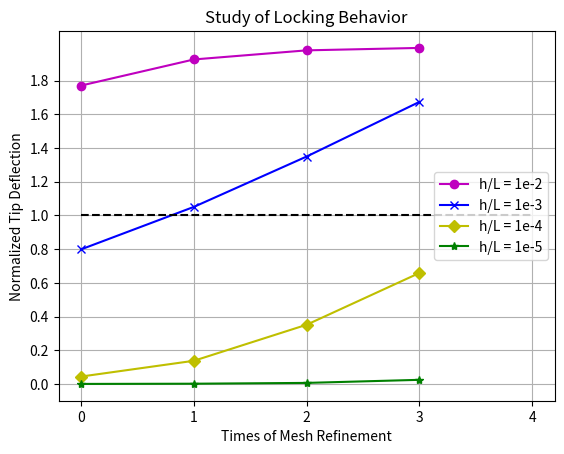

Reproduce this figure in Python.
import numpy as np
from matplotlib import pyplot as plt

fig = plt.figure()

num_el = np.array([1376, 5504, 22016, 88064])
refine = np.arange(4)
w_exact = 0.027778

w = np.zeros((4,4))

w[0,:] = [0.0492, 0.0535, 0.0550, 0.0554]
w[1,:] = [0.0222, 0.0292, 0.0375, 0.0465]
w[2,:] = [0.00123, 0.00383, 0.00977, 0.0183]
w[3,:] = [1.315e-5, 4.769e-5, 18.09e-5, 68.77e-5]


w_norm = w/w_exact

plt.grid(True, which="both")

plt.plot(refine, w_norm[0], 'mo-')
plt.plot(refine, w_norm[1], 'bx-')
plt.plot(refine, w_norm[2], 'yD-')
plt.plot(refine, w_norm[3], 'g*-')

plt.plot(np.ones(5), 'k--')
plt.xticks(np.arange(0, 5, step=1))
plt.yticks(np.arange(0, 2, step=0.2))
plt.title('Study of Locking Behavior')

plt.xlabel('Times of Mesh Refinement')
plt.ylabel('Normalized Tip Deflection')
plt.legend(['h/L = 1e-2','h/L = 1e-3','h/L = 1e-4','h/L = 1e-5'],loc='center right')
plt.show()
